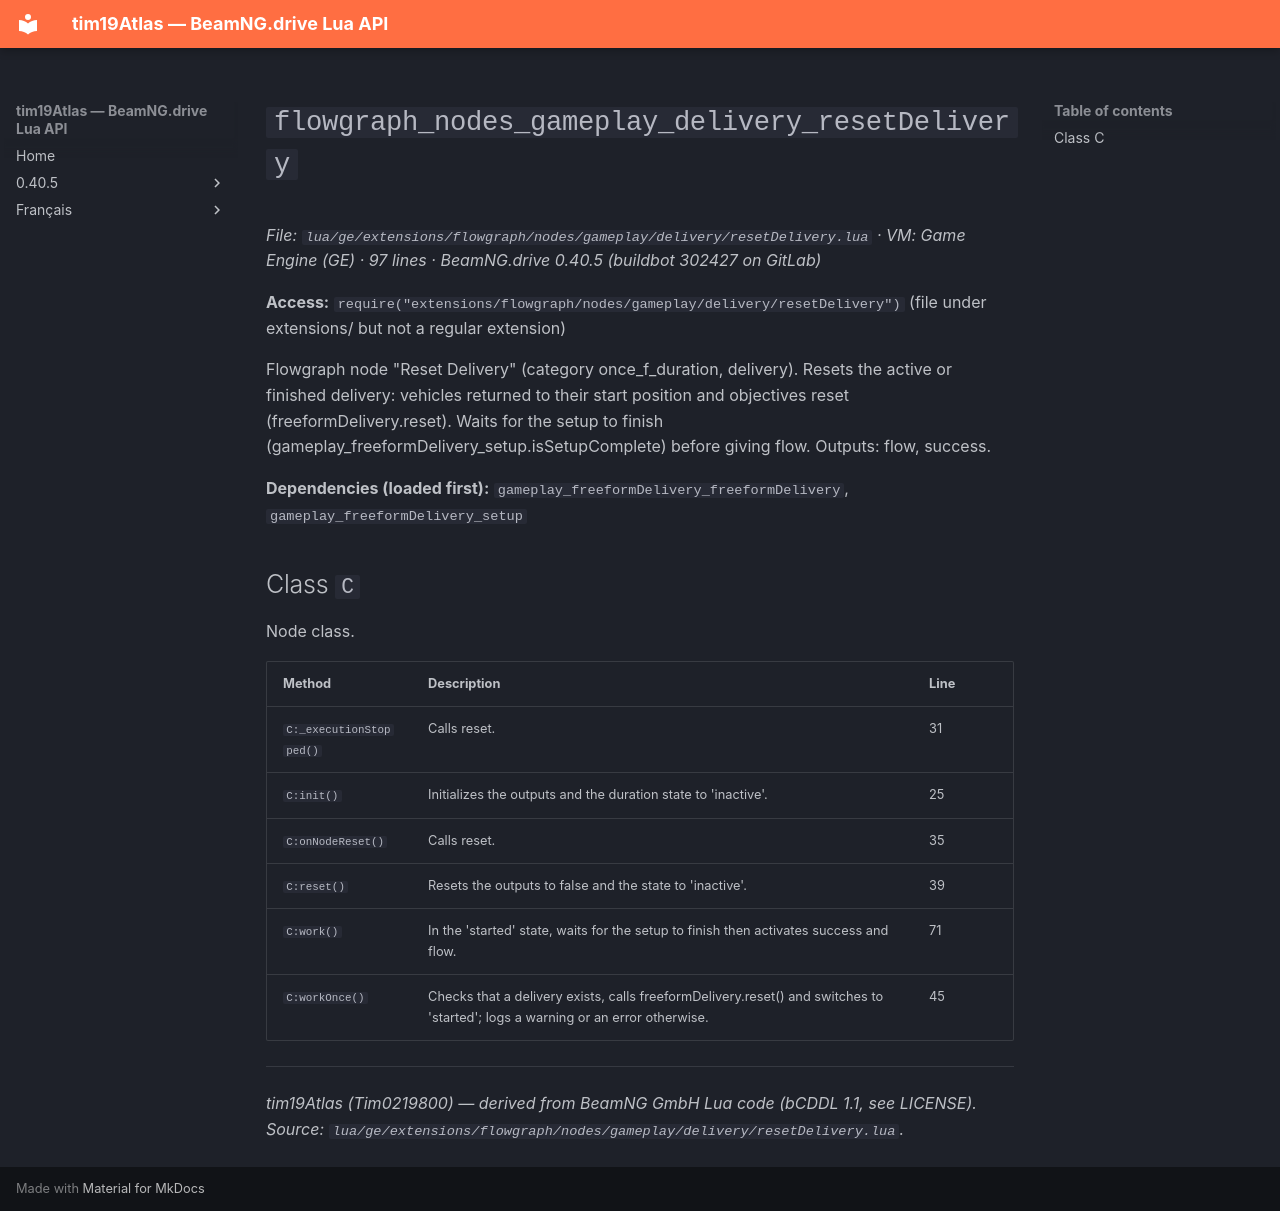

repository: Tim0219800/beamng-lua-atlas · page: 0.40.5/ge/extensions/flowgraph/nodes/gameplay/delivery/resetDelivery.html · generator: mkdocs

# `flowgraph_nodes_gameplay_delivery_resetDelivery`

*File: `lua/ge/extensions/flowgraph/nodes/gameplay/delivery/resetDelivery.lua` · VM: Game Engine (GE) · 97 lines · BeamNG.drive 0.40.5 (buildbot 302427 on GitLab)*

**Access:** `require("extensions/flowgraph/nodes/gameplay/delivery/resetDelivery")` (file under extensions/ but not a regular extension)

Flowgraph node "Reset Delivery" (category once_f_duration, delivery). Resets the active or finished delivery: vehicles returned to their start position and objectives reset (freeformDelivery.reset). Waits for the setup to finish (gameplay_freeformDelivery_setup.isSetupComplete) before giving flow. Outputs: flow, success.

**Dependencies (loaded first):** `gameplay_freeformDelivery_freeformDelivery`, `gameplay_freeformDelivery_setup`

## Class `C`

Node class.

| Method | Description | Line |
|---|---|---|
| `C:_executionStopped()` | Calls reset. | 31 |
| `C:init()` | Initializes the outputs and the duration state to 'inactive'. | 25 |
| `C:onNodeReset()` | Calls reset. | 35 |
| `C:reset()` | Resets the outputs to false and the state to 'inactive'. | 39 |
| `C:work()` | In the 'started' state, waits for the setup to finish then activates success and flow. | 71 |
| `C:workOnce()` | Checks that a delivery exists, calls freeformDelivery.reset() and switches to 'started'; logs a warning or an error otherwise. | 45 |

---
*tim19Atlas (Tim0219800) — derived from BeamNG GmbH Lua code (bCDDL 1.1, see LICENSE). Source: `lua/ge/extensions/flowgraph/nodes/gameplay/delivery/resetDelivery.lua`.*
